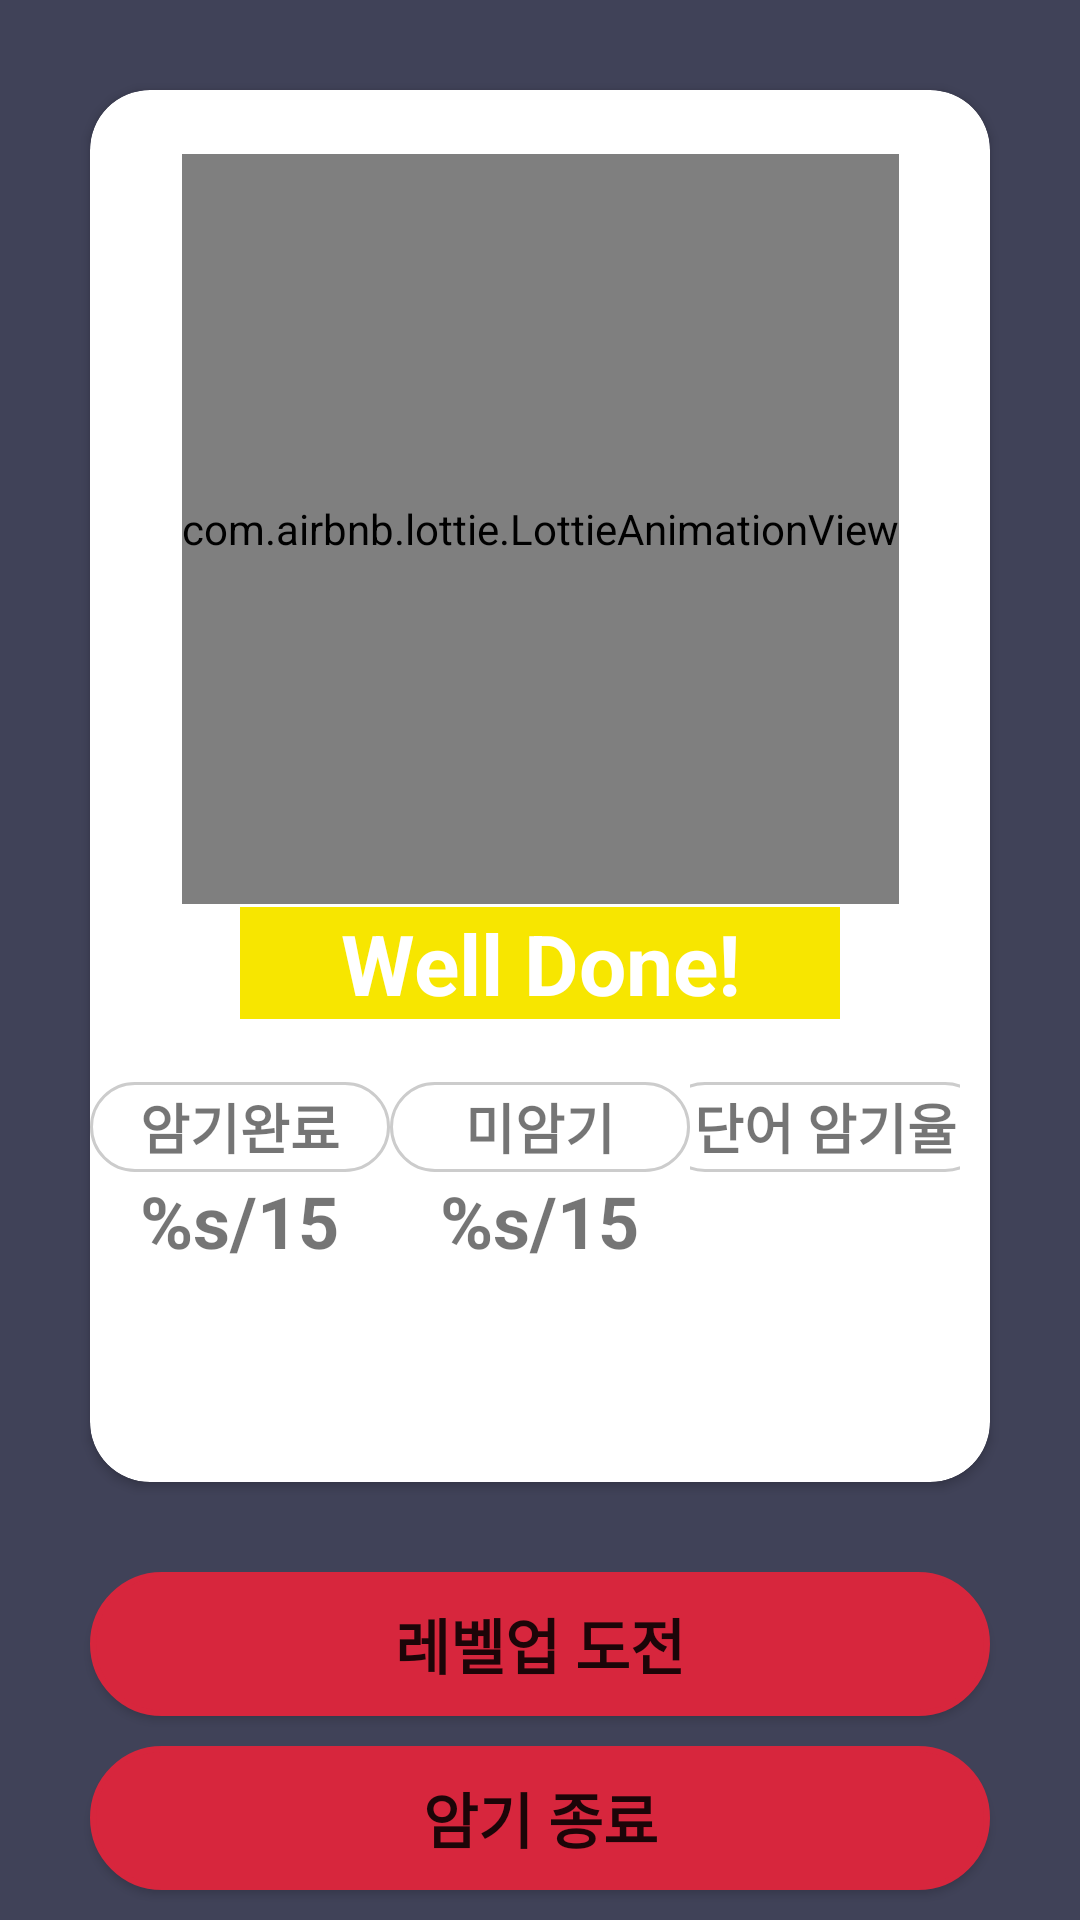

Here is an Android app screen rendered from its layout file. Give the layout XML and the strings, colors and styles it references.
<!-- AndroidManifest.xml: application theme Theme.DevelopmentWords -->
<!-- res/layout/activity_result.xml -->
<?xml version="1.0" encoding="utf-8"?>
<LinearLayout xmlns:android="http://schemas.android.com/apk/res/android"
    xmlns:app="http://schemas.android.com/apk/res-auto"
    xmlns:tools="http://schemas.android.com/tools"
    android:layout_width="match_parent"
    android:layout_height="match_parent"
    tools:context=".study.ResultActivity"
    android:background="@color/backgroundColor"
    android:orientation="vertical">

    <LinearLayout
        android:layout_width="match_parent"
        android:layout_height="match_parent"
        android:orientation="vertical">

        <androidx.cardview.widget.CardView
            app:cardCornerRadius="20dp"
            android:layout_margin="30dp"
            android:layout_weight="8"
            android:layout_width="match_parent"
            android:layout_height="0dp">


            <androidx.constraintlayout.widget.ConstraintLayout
                android:layout_width="match_parent"
                android:layout_height="match_parent">


                <com.airbnb.lottie.LottieAnimationView
                    android:id="@+id/lottieAnimationView"
                    android:layout_width="wrap_content"
                    android:layout_height="250dp"
                    android:layout_gravity="center|top"
                    app:layout_constraintBottom_toBottomOf="parent"
                    app:layout_constraintEnd_toEndOf="parent"
                    app:layout_constraintStart_toStartOf="parent"
                    app:layout_constraintTop_toTopOf="parent"
                    app:layout_constraintVertical_bias="0.1"
                    app:lottie_autoPlay="true"
                    app:lottie_fileName="spaceman.json"
                    app:lottie_loop="true"
                    app:lottie_url="@raw/spaceman" />

                <LinearLayout
                    android:layout_marginTop="20dp"
                    android:layout_marginBottom="70dp"
                    android:id="@+id/linearLayout7"
                    android:layout_width="match_parent"
                    android:layout_height="wrap_content"
                    android:gravity="center"
                    android:orientation="horizontal"
                    app:layout_constraintBottom_toBottomOf="parent"
                    app:layout_constraintEnd_toEndOf="parent"
                    app:layout_constraintStart_toStartOf="parent"
                    app:layout_constraintTop_toBottomOf="@+id/textView12">

                    <LinearLayout
                        android:layout_width="match_parent"
                        android:layout_height="wrap_content"
                        android:layout_weight="1"
                        android:orientation="vertical">

                        <TextView
                            android:id="@+id/textView"
                            android:layout_width="100dp"
                            android:layout_height="30dp"
                            android:layout_gravity="center"
                            android:background="@drawable/radius_gray"
                            android:gravity="center"
                            android:text="@string/result_text1"
                            android:textSize="18dp"
                            android:textStyle="bold"
                            app:layout_constraintBottom_toBottomOf="parent"
                            app:layout_constraintStart_toStartOf="parent"
                            app:layout_constraintTop_toTopOf="parent" />


                        <TextView
                            android:id="@+id/textView8"
                            android:layout_width="wrap_content"
                            android:layout_height="wrap_content"
                            android:layout_gravity="center"
                            android:gravity="center"
                            android:text="@string/result_text4"
                            android:textSize="24dp"
                            android:textStyle="bold"
                            app:layout_constraintBottom_toBottomOf="parent"
                            app:layout_constraintEnd_toEndOf="@+id/textView"
                            app:layout_constraintStart_toStartOf="@+id/textView"
                            app:layout_constraintTop_toBottomOf="@+id/textView" />

                    </LinearLayout>

                    <LinearLayout
                        android:layout_width="match_parent"
                        android:layout_height="wrap_content"
                        android:layout_weight="1"
                        android:orientation="vertical">

                        <TextView
                            android:id="@+id/textView11"
                            android:layout_width="100dp"
                            android:layout_height="30dp"
                            android:layout_gravity="center"
                            android:background="@drawable/radius_gray"
                            android:gravity="center"
                            android:text="@string/result_text2"
                            android:textSize="18dp"
                            android:textStyle="bold"
                            app:layout_constraintBottom_toBottomOf="parent"
                            app:layout_constraintEnd_toEndOf="parent"
                            app:layout_constraintStart_toStartOf="parent"
                            app:layout_constraintTop_toTopOf="parent" />

                        <TextView
                            android:id="@+id/textView9"
                            android:layout_width="wrap_content"
                            android:layout_height="wrap_content"
                            android:layout_gravity="center"
                            android:gravity="center"
                            android:text="@string/result_text5"
                            android:textSize="24dp"
                            android:textStyle="bold"
                            app:layout_constraintBottom_toBottomOf="parent"
                            app:layout_constraintEnd_toEndOf="@+id/textView11"
                            app:layout_constraintStart_toStartOf="@+id/textView11"
                            app:layout_constraintTop_toBottomOf="@+id/textView11" />

                    </LinearLayout>

                    <LinearLayout
                        android:layout_marginEnd="10dp"
                        android:layout_width="match_parent"
                        android:layout_height="wrap_content"
                        android:layout_weight="1"
                        android:orientation="vertical">

                        <TextView
                            android:id="@+id/textView7"
                            android:layout_width="110dp"
                            android:layout_height="30dp"
                            android:layout_gravity="center"
                            android:background="@drawable/radius_gray"
                            android:gravity="center"
                            android:text="@string/result_text3"
                            android:textSize="18dp"
                            android:textStyle="bold"
                            app:layout_constraintBottom_toBottomOf="parent"
                            app:layout_constraintEnd_toEndOf="parent"
                            app:layout_constraintTop_toTopOf="parent" />

                        <TextView
                            android:id="@+id/textView10"
                            android:layout_width="wrap_content"
                            android:layout_height="wrap_content"
                            android:layout_gravity="center"
                            android:gravity="center"
                            android:textSize="24dp"
                            android:textStyle="bold"
                            app:layout_constraintBottom_toBottomOf="parent"
                            app:layout_constraintEnd_toEndOf="@+id/textView7"
                            app:layout_constraintStart_toStartOf="@+id/textView7"
                            app:layout_constraintTop_toBottomOf="@+id/textView7" />

                    </LinearLayout>

                </LinearLayout>

                <TextView
                    android:id="@+id/textView12"
                    android:gravity="center"
                    android:layout_width="200dp"
                    android:layout_height="wrap_content"
                    android:text="Well Done!"
                    android:background="#f7e600"
                    android:textColor="@color/white"
                    android:textSize="28dp"
                    android:textStyle="bold"
                    app:layout_constraintBottom_toTopOf="@+id/linearLayout7"
                    app:layout_constraintEnd_toEndOf="parent"
                    app:layout_constraintStart_toStartOf="parent"
                    app:layout_constraintTop_toBottomOf="@+id/lottieAnimationView" />

            </androidx.constraintlayout.widget.ConstraintLayout>


        </androidx.cardview.widget.CardView>

        <LinearLayout
            android:layout_weight="1"
            android:layout_width="match_parent"
            android:layout_height="0dp"
            android:orientation="vertical">

            <Button
                android:id="@+id/button2"
                android:layout_width="match_parent"
                android:layout_height="wrap_content"
                android:layout_marginStart="30dp"
                android:layout_marginEnd="30dp"
                android:background="@drawable/radius_red"
                android:text="레벨업 도전"
                android:textSize="20dp"
                android:textStyle="bold" />

        </LinearLayout>

        <LinearLayout
            android:layout_weight="1"
            android:layout_width="match_parent"
            android:layout_height="0dp"
            android:orientation="vertical">

            <Button
                android:id="@+id/button1"
                android:layout_width="match_parent"
                android:layout_height="wrap_content"
                android:layout_marginStart="30dp"
                android:layout_marginEnd="30dp"
                android:background="@drawable/radius_red"
                android:text="암기 종료"
                android:textSize="20dp"
                android:textStyle="bold" />

        </LinearLayout>

    </LinearLayout>



</LinearLayout>
<!-- resources referenced by this layout -->
<resources>
  <color name="backgroundColor">#404258</color>
  <color name="white">#FFFFFFFF</color>
  <!-- drawable radius_gray (drawable) -->
  <?xml version="1.0" encoding="utf-8"?>
  <shape xmlns:android="http://schemas.android.com/apk/res/android"
      android:shape="rectangle" android:padding = "10dp">
      <solid android:color="@color/white" />
      <corners
          android:bottomLeftRadius="140dp"
          android:bottomRightRadius="140dp"
          android:topLeftRadius="140dp"
          android:topRightRadius="140dp" />
      <stroke
          android:width="1dp"
          android:color="#ccc" />
  </shape>
  <!-- drawable radius_red (drawable) -->
  <?xml version="1.0" encoding="utf-8"?>
  <shape xmlns:android="http://schemas.android.com/apk/res/android"
      android:shape="rectangle" android:padding = "10dp">
      <solid android:color="#D7263D" />
      <corners
          android:bottomLeftRadius="30dp"
          android:bottomRightRadius="30dp"
          android:topLeftRadius="30dp"
          android:topRightRadius="30dp" />
      <stroke
          android:width="2dp"
          android:color="#D7263D" />
  </shape>
  <string name="result_text1">암기완료</string>
  <string name="result_text2">미암기</string>
  <string name="result_text3">단어 암기율</string>
  <string name="result_text4">%s/15</string>
  <string name="result_text5">%s/15</string>
  <style name="Theme.DevelopmentWords" parent="Theme.MaterialComponents.DayNight.DarkActionBar">
          
          <item name="windowNoTitle">true</item>
          <item name="colorPrimary">@color/purple_500</item>
          <item name="colorPrimaryVariant">@color/purple_700</item>
          <item name="colorOnPrimary">@color/white</item>
          
          <item name="colorSecondary">@color/teal_200</item>
          <item name="colorSecondaryVariant">@color/teal_700</item>
          <item name="colorOnSecondary">@color/black</item>
          
          <item name="android:statusBarColor">#404258</item>
          
      </style>
  <color name="purple_500">#FF6200EE</color>
  <color name="purple_700">#FF3700B3</color>
  <color name="teal_200">#FF03DAC5</color>
  <color name="teal_700">#FF018786</color>
  <color name="black">#FF000000</color>
</resources>
